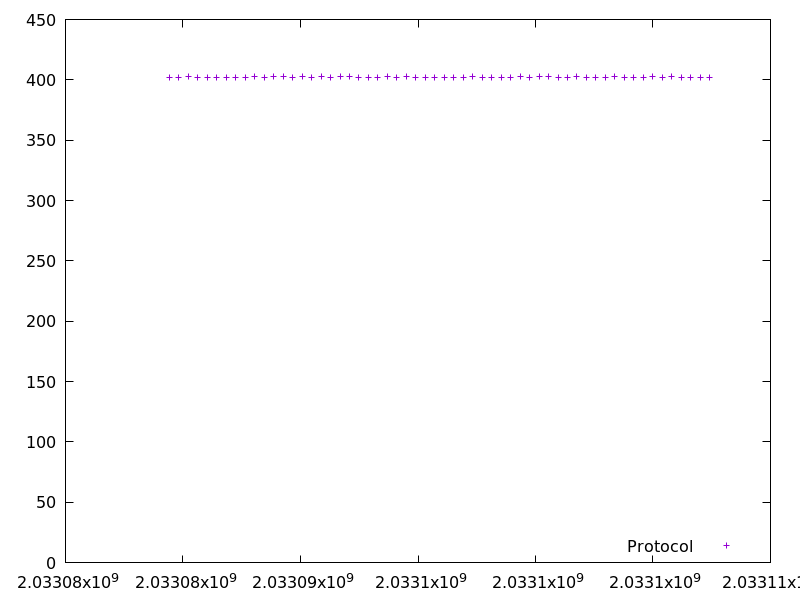

Values plotted in this chart, from the file beside it:
2033084422.411259, 402.063486
2033084827, 402
2033085231, 403
2033085633, 402.1
2033086037, 402.1
2033086441, 402.3
2033086844, 402.1
2033087247, 402.2
2033087650, 402.1
2033088053, 402.8
2033088456, 402.2
2033088859, 402.3
2033089262, 402.4
2033089665, 402.3
2033090068, 402.4
2033090471, 402.3
2033090874, 402.4
2033091278, 402.3
2033091682, 402.6
2033092085, 402.4
2033092488, 402.3
2033092891, 402.3
2033093294, 402.3
2033093698, 402.6
2033094102, 402.2
2033094506, 402.4
2033094909, 402.3
2033095312, 402.2
2033095714, 402.2
2033096118, 402.2
2033096521, 402.3
2033096924, 402.1
2033097328, 402.4
2033097732, 402.2
2033098136, 402.3
2033098538, 402.2
2033098941, 402.2
2033099345, 402.9
2033099748, 402.2
2033100152, 403
2033100556, 403
2033100958, 402.3
2033101362, 402.3
2033101767, 403.1
2033102171, 402.2
2033102574, 402.2
2033102978, 402.1
2033103382, 402.8
2033103784, 402.3
2033104188, 402.3
2033104592, 402.3
2033104995, 402.4
2033105399, 402.3
2033105802, 402.3
2033106206, 402.2
2033106608, 402.3
2033107011, 402.1
2033107415, 402.2
